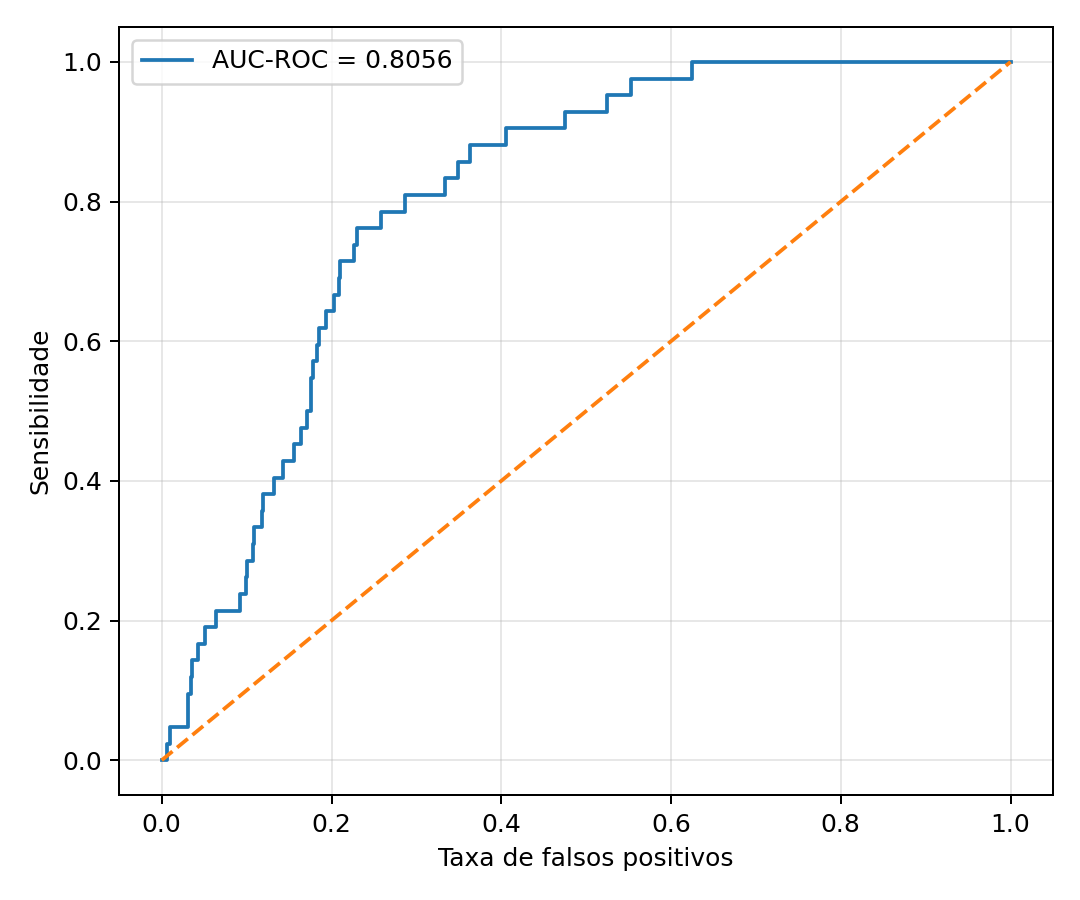

The file beside this chart, header and first rows:
fpr, tpr
0.0, 0.0
0.0004751, 0.0
0.006176, 0.0
0.006176, 0.02381
0.009501, 0.02381
0.009501, 0.04762
0.0304, 0.04762
0.0304, 0.07143
0.03088, 0.07143
0.03088, 0.09524
0.03468, 0.09524
0.03468, 0.119
0.03563, 0.119
0.03563, 0.1429
0.04323, 0.1429
0.04323, 0.1667
0.05083, 0.1667
0.05083, 0.1905
0.06366, 0.1905
0.06366, 0.2143
0.09216, 0.2143
0.09216, 0.2381
0.09929, 0.2381
0.09929, 0.2619
0.1002, 0.2619
0.1002, 0.2857
0.1074, 0.2857
0.1074, 0.3095
0.1088, 0.3095
0.1088, 0.3333
0.1183, 0.3333
0.1183, 0.3571
0.1192, 0.3571
0.1192, 0.381
0.1325, 0.381
0.1325, 0.4048
0.143, 0.4048
0.143, 0.4286
0.1558, 0.4286
0.1558, 0.4524
0.1644, 0.4524
0.1644, 0.4762
0.1715, 0.4762
0.1715, 0.5
0.1758, 0.5
0.1758, 0.5476
0.1781, 0.5476
0.1781, 0.5714
0.1834, 0.5714
0.1834, 0.5952
0.1857, 0.5952
0.1857, 0.619
0.1933, 0.619
0.1933, 0.6429
0.2029, 0.6429
0.2029, 0.6667
0.209, 0.6667
0.209, 0.6905
0.2095, 0.6905
0.2095, 0.7143
... 25 more rows
